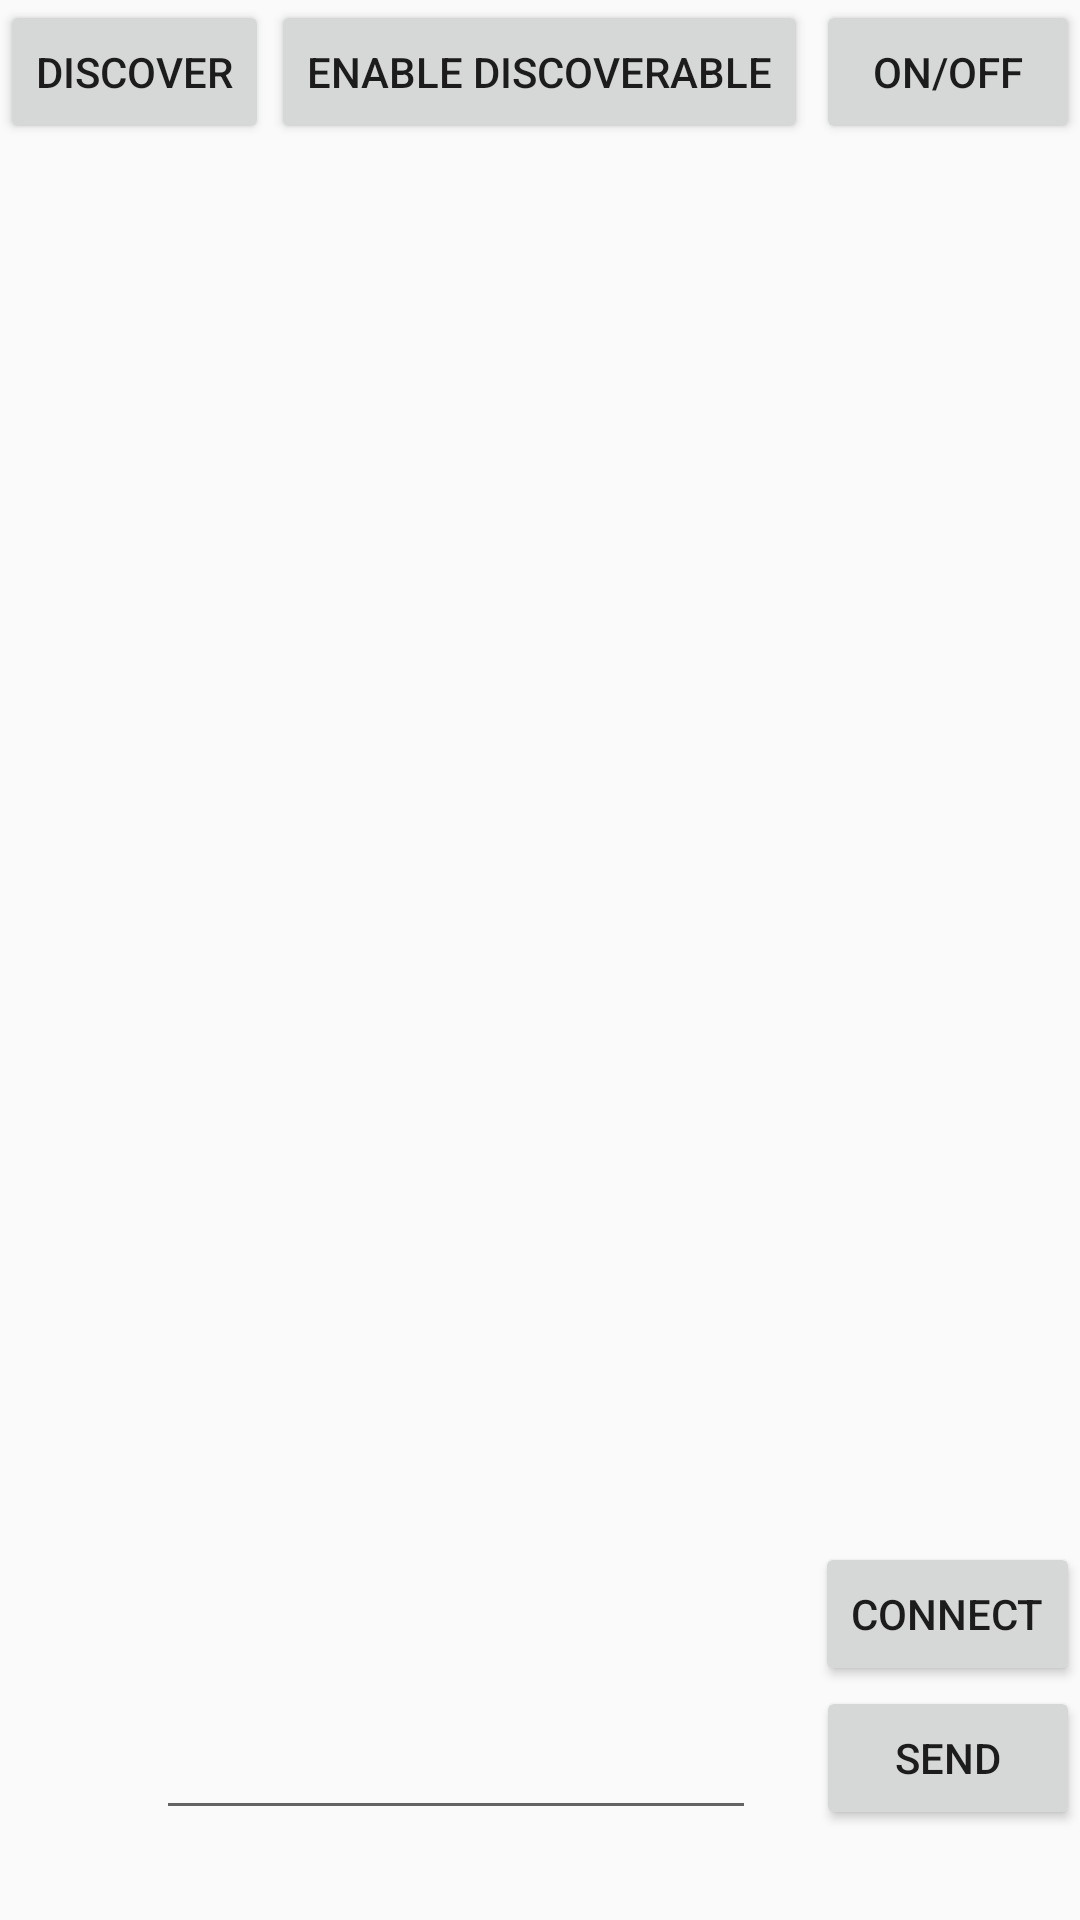

Here is an Android app screen rendered from its layout file. Give the layout XML and the strings, colors and styles it references.
<!-- AndroidManifest.xml: activity theme AppTheme.NoActionBar -->
<!-- res/layout/activity_connection.xml -->
<?xml version="1.0" encoding="utf-8"?>
<RelativeLayout
    xmlns:android="http://schemas.android.com/apk/res/android"
    xmlns:tools="http://schemas.android.com/tools"
    android:id="@+id/activity_main"
    android:layout_width="match_parent"
    android:layout_height="match_parent"
    tools:context=".activity.ConnectionActivity">

    <Button
        android:text="ON/OFF"
        android:layout_width="wrap_content"
        android:layout_height="wrap_content"
        android:layout_alignParentTop="true"
        android:layout_alignParentRight="true"
        android:id="@+id/btnONOFF"/>

    <Button
        android:text="Enable Discoverable"
        android:layout_width="wrap_content"
        android:layout_height="wrap_content"
        android:id="@+id/btnDiscoverable_on_off"
        android:onClick="btnEnableDisable_Discoverable"
        android:layout_alignParentTop="true"
        android:layout_centerHorizontal="true"/>

    <Button
        android:layout_width="wrap_content"
        android:layout_height="wrap_content"
        android:id="@+id/btnFindUnpairedDevices"
        android:text="Discover"
        android:onClick="btnDiscover"/>

    <ListView
        android:layout_below="@id/btnFindUnpairedDevices"
        android:layout_width="match_parent"
        android:layout_height="150dp"
        android:id="@+id/lvNewDevices"/>
    <Button
        android:id="@+id/start_connect"
        android:layout_width="wrap_content"
        android:layout_height="wrap_content"
        android:text="Connect"
        android:layout_above="@+id/send_in_connection"
        android:layout_alignParentEnd="true"/>
    <Button
        android:id="@+id/send_in_connection"
        android:layout_width="wrap_content"
        android:layout_height="wrap_content"
        android:text="send"
        android:layout_alignParentEnd="true"
        android:layout_alignParentBottom="true"
        android:layout_marginBottom="30dp"/>
    <EditText
        android:id="@+id/edt_in_connection"
        android:layout_width="wrap_content"
        android:layout_height="wrap_content"
        android:layout_toLeftOf="@+id/send_in_connection"
        android:layout_alignParentBottom="true"
        android:layout_marginBottom="30dp"
        android:minWidth="200dp"
        android:layout_marginRight="20dp"/>
    <TextView
        android:id="@+id/tv_in_connection"
        android:layout_width="wrap_content"
        android:layout_height="wrap_content"
        android:layout_above="@+id/edt_in_connection"
        android:minWidth="200dp"
        android:layout_toLeftOf="@+id/send_in_connection"/>


</RelativeLayout>
<!-- resources referenced by this layout -->
<resources>
  <style name="AppTheme.NoActionBar">
          <item name="windowActionBar">false</item>
          <item name="windowNoTitle">true</item>
      </style>
</resources>
